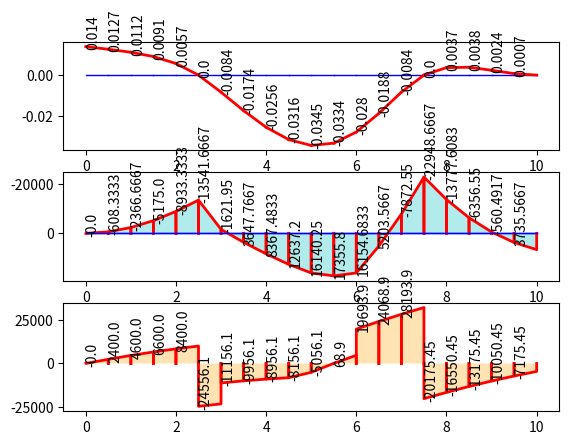

This figure's Python source:
import numpy as np
import matplotlib.pyplot as plt
from typing import List
import json


class Beam:
    def __init__(self, len_beam: float, no_nodes: int, young, inertia, bars, nodes):
        """
        Initializes a Beam object.

        Parameters:
        - young: float, Young's modulus of the material
        - inertia: float, moment of inertia of the beam
        """
        self.len_beam = len_beam
        self.no_nodes = no_nodes
        self.young = young
        self.inertia = inertia
        self.node = nodes
        self.bar = bars

        self.dof = 2
        # row is position and column is force if 0, if 1 then moment
        self.point_load = np.zeros_like(self.node)

        # 2 column
        self.distributed_load = np.zeros([len(self.bar), 2])
        self.support = np.ones_like(self.node).astype(int)

        # section for each bar element
        self.section = np.ones(len(self.bar))

        # 4 columns, 2 for SF and BM at start and end points
        self.force = np.zeros([len(self.bar), 2 * self.dof])
        self.displacement = np.zeros([len(self.bar), 2 * self.dof])
        self.plots = {
            "original": [],
            "deformation": [],
            "shearForce": [],
            "bendingMoment": [],
        }

    def analysis(self):
        """
        Initializes an Analysis object.

        Parameters:
        - node: numpy array, coordinates of the nodes in the system
        - bar: numpy array, connectivity matrix defining the bars in the system
        - dof: int, degrees of freedom per node
        - young: float, Young's modulus of the material
        - inertia: float, moment of inertia of the bars
        - distributed_load: numpy array, distributed load applied to each bar
        - support: numpy array, support conditions for each node
        """
        n_node = len(self.node)
        n_ele = len(self.bar)
        n_dof = self.dof * n_node

        # Calculate the differences in y-coordinates between the second node and the first node of each bar
        d = self.node[self.bar[:, 1], :] - self.node[self.bar[:, 0], :]

        # Calculate the lengths of the beam elements using the Euclidean distance formula
        length = np.sqrt((d**2).sum(axis=1))

        # Stiffness matrix
        # 4x4 matrix for one beam
        element_matrix = np.zeros([2 * self.dof, 2 * self.dof])
        k_matrix = np.zeros([n_ele, 2 * self.dof, 2 * self.dof])
        global_matrix = np.zeros([n_dof, n_dof])

        for i in range(n_ele):
            # DOF
            aux = self.dof * self.bar[i, :]  # Compute DOF indices for the current bar
            index = np.r_[
                aux[0] : aux[0] + self.dof, aux[1] : aux[1] + self.dof
            ]  # Create an index array

            # for a beam element
            # K = E*I/L^3 * |  12   6*L   -12   6*L     |
            #               |   6*L  4*L^2 -6*L  2*L^2  |
            #               |  -12  -6*L    12  -6*L    |
            #               |   6*L  2*L^2 -6*L  4*L^2  |

            l: float = length[i]
            element_matrix[0] = [12, 6 * l, -12, 6 * l]
            element_matrix[1] = [6 * l, 4 * l**2, -6 * l, 2 * l**2]
            element_matrix[2] = [-12, -6 * l, 12, -6 * l]
            element_matrix[3] = [6 * l, 2 * l**2, -6 * l, 4 * l**2]
            k_matrix[i] = self.young * self.inertia * element_matrix / l**3

            global_matrix[np.ix_(index, index)] += k_matrix[i]
            # print(f"eq_load_ele {k_matrix[i]=}\n")
            # Global Stiffness Matrix

        # np.savetxt("matrix_data.txt", global_matrix)
        # plt.imshow(global_matrix, cmap='viridis')

        # For equivalent load at each node
        # 2 for force and 2 for moment
        eq_load_ele = np.zeros([len(self.bar), 2 * self.dof])
        for i in range(n_ele):
            l: float = length[i]
            pi: float = self.distributed_load[i, 0]
            pf: float = self.distributed_load[i, 1]

            # as fixed beam
            eq_load_ele[i, 0] = l * (21 * pi + 9 * pf) / 60
            eq_load_ele[i, 1] = l * (l * (3 * pi + 2 * pf)) / 60
            eq_load_ele[i, 2] = l * (9 * pi + 21 * pf) / 60
            eq_load_ele[i, 3] = l * (l * (-2 * pi - 3 * pf)) / 60

        # Point load
        # Storing load in [self.bar[i, 0], 0] and moment in [self.bar[i, 0], 0]
        for i in range(n_ele):
            self.point_load[self.bar[i, 0], 0] += eq_load_ele[i, 0]
            self.point_load[self.bar[i, 0], 1] += eq_load_ele[i, 1]
            self.point_load[self.bar[i, 1], 0] += eq_load_ele[i, 2]
            self.point_load[self.bar[i, 1], 1] += eq_load_ele[i, 3]
        # solution

        # returns index of non supported nodes
        free_dof = self.support.flatten().nonzero()[0]

        # returns stiffness matrix of non supported nodes
        kff = global_matrix[np.ix_(free_dof, free_dof)]

        p = self.point_load.flatten()

        # returns equivalent load on non supported nodes
        pf = p[free_dof]  # type: ignore

        #  {pf}= [kff]{u}  gives u. For ax = b, x=numpy.linalg.solve(a, b)
        uf = np.linalg.solve(kff, pf)

        u = self.support.astype(float).flatten()
        # print(uf.shape)

        # puts deformation due to equivalent load in index of non supported nodes
        u[free_dof] = uf

        # Makes array of deformation due to equivalent load on either end of beam element
        u = u.reshape(n_node, self.dof)

        # Gives deformation (both deflection and displacement) of a beam element on either ends
        u_ele = np.concatenate((u[self.bar[:, 0]], u[self.bar[:, 1]]), axis=1)

        for i in range(n_ele):
            self.force[i] = np.dot(k_matrix[i], u_ele[i]) - eq_load_ele[i]
            self.displacement[i] = u_ele[i]

    def plot(self, scale=None):
        ne = len(self.bar)
        fig, axs = plt.subplots(3)

        # Deformed Shape
        for i in range(ne):
            # xi= initial position of ith beam element in x-axis
            # xf= final position of ith beam element in x-axis
            xi, xf = self.node[self.bar[i, 0], 0], self.node[self.bar[i, 1], 0]
            yi, yf = self.node[self.bar[i, 0], 1], self.node[self.bar[i, 1], 1]
            axs[0].plot([xi, xf], [yi, yf], "b", linewidth=1)
            self.plots["original"].append([[xi, xf], [yi, yf]])

        for i in range(ne):
            dxi, dxf = self.node[self.bar[i, 0], 0], self.node[self.bar[i, 1], 0]
            dyi = self.node[self.bar[i, 0], 1] + self.displacement[i, 0] * scale
            dyf = self.node[self.bar[i, 1], 1] + self.displacement[i, 2] * scale
            axs[0].plot([dxi, dxf], [dyi, dyf], "r", linewidth=2)
            axs[0].text(dxi, dyi, str(round(dyi / scale, 4)), rotation=90)
            self.plots["deformation"].append([[dxi, dxf], [dyi, dyf]])

        # Bending Moment
        axs[1].invert_yaxis()
        for i in range(ne):
            mxi, mxf = self.node[self.bar[i, 0], 0], self.node[self.bar[i, 1], 0]
            myi, myf = self.node[self.bar[i, 0], 1], self.node[self.bar[i, 1], 1]
            axs[1].plot([mxi, mxf], [myi, myf], "b", linewidth=1)

        for i in range(ne):
            m_xi, m_xf = self.node[self.bar[i, 0], 0], self.node[self.bar[i, 1], 0]
            m_yi = -self.force[i, 1]
            m_yf = self.force[i, 3]
            axs[1].plot([m_xi, m_xi, m_xf, m_xf], [0, m_yi, m_yf, 0], "r", linewidth=2)
            axs[1].fill([m_xi, m_xi, m_xf, m_xf], [0, m_yi, m_yf, 0], "c", alpha=0.3)
            axs[1].text(m_xi, m_yi, str(round(m_yi, 4)), rotation=90)
            self.plots["bendingMoment"].append([[m_xi, m_xf], [m_yi, m_yf]])

        # Shear force
        for i in range(ne):
            mxi, mxf = self.node[self.bar[i, 0], 0], self.node[self.bar[i, 1], 0]
            myi, myf = self.node[self.bar[i, 0], 1], self.node[self.bar[i, 1], 1]
            axs[1].plot([mxi, mxf], [myi, myf], "b", linewidth=1)

        for i in range(ne):
            m_xi, m_xf = self.node[self.bar[i, 0], 0], self.node[self.bar[i, 1], 0]
            m_yi = -self.force[i, 0]
            m_yf = self.force[i, 2]
            axs[2].plot([m_xi, m_xi, m_xf, m_xf], [0, m_yi, m_yf, 0], "r", linewidth=2)
            axs[2].fill(
                [m_xi, m_xi, m_xf, m_xf], [0, m_yi, m_yf, 0], "orange", alpha=0.3
            )
            axs[2].text(m_xi, m_yi, str(round(m_yi, 4)), rotation=90)
            self.plots["shearForce"].append([[m_xi, m_xf], [m_yi, m_yf]])

    def add_point_load(self, loadingList):
        for location, load in loadingList.items():
            self.point_load[(location, 0)] = load
        # print(self.point_load)

    def add_distributed_load(self, loadingList):
        for location, load_array in loadingList.items():
            self.distributed_load[location] = np.array(load_array)

    def assign_support_values(self, index_value_list):
        for index in index_value_list:
            self.support[index] = np.array(0)
        # print("dd", self.support)

    def add_values(self, value):
        self.add_point_load(value["point_load_input"])
        self.add_distributed_load(value["distributed_load_input"])
        self.assign_support_values(value["support_input"])

    def results(self):
        result = {
            "force": self.force.tolist(),
            "displacement": self.displacement.tolist(),
        }
        json_data = json.dumps(result)
        # json_data = result
        return json_data

    def plots_json(self):
        result = self.plots
        json_data = json.dumps(result)
        json_data = result
        return json_data





# <----------------------INPUT------------------------------->

distributedload_ = [
    ["d", 0, [5, 5000, 1000]],
    ["d", 5, [5, 10000, 5000]],
]
support_ = {2.5: 1, 7.5: 1, 10: 0}
pointLoad_input = [[3, 12000], [6, 15000]]
minspan = 0.5
leng = 10


# Structure input
E: float = 210e9
I: float = 4.73e-6


sum_dict = {}
for sublist in pointLoad_input:
    key = sublist[0]
    value = sublist[1]
    if key in sum_dict:
        sum_dict[key] += value
    else:
        sum_dict[key] = value
pointLoad_ = sum_dict


a = []
for dl in distributedload_:
    if dl[2][1] != dl[2][2]:
        min_value = min(dl[2][1], dl[2][2])
        a.append(["d", dl[1], [dl[2][0], min_value, min_value]])
        a.append(["d", dl[1], [dl[2][0], dl[2][1] - min_value, dl[2][2] - min_value]])
    else:
        a.append(dl)


def dl_to_node(list_d, oriN, minspan):
    n = oriN
    a = {}
    span = minspan
    for list in list_d:
        y1 = list[2][1]
        y2 = list[2][2]
        x1 = list[1]
        x2 = list[1] + list[2][0]
        y = lambda x: round(((y2 - y1) / (x2 - x1)) * (x - x1) + (y1), 6)
        s = x1
        if list[1] % span != 0:
            if x1 not in n:
                n[x1] = x1
                a[x1] = ["d", y(x1)]
            else:
                a[x1] = ["d", a[x1][1] + y(x1)]
            s = (int(list[1] / span) + 1) * span

        e = x2
        if x2 % span != 0:
            e = (int(x2 / span)) * span

        x = s
        while x <= e:
            if x not in n:
                n[x] = x
                a[x] = ["d", y(x)]
            else:
                a[x] = ["d", a[x][1] + y(x)]
            x += span

        if x2 % span != 0:
            if x2 not in n:
                n[x2] = x2
                a[x2] = ["d", y(x2)]
            else:
                a[x2] = ["d", a[x2][1] + y(x2)]
    return n, a


n = {}
n, a = dl_to_node(a, n, minspan)
for i in pointLoad_:
    if i not in n:
        n[i] = i

for i in support_:
    if i not in n:
        n[i] = i
n = dict(sorted(n.items(), key=lambda x: x[0]))
dldict_ = dict(sorted(a.items(), key=lambda x: x[0]))
list_n = [[key, value] for key, value in n.items()]

if list_n[0][0] != 0:
    x = 0
    while x < list_n[0][0]:
        if x not in n:
            n[x] = 0
        x += minspan

for i in range(len(list_n) - 1):
    x = list_n[i][0]
    while x <= list_n[i + 1][0]:
        if x not in n:
            n[x] = 0
        x += minspan

if list_n[-1][0] != leng:
    x = list_n[-1][0]
    while x <= leng:
        if x not in n:
            n[x] = 0
        x += minspan

n = dict(sorted(n.items(), key=lambda x: x[0]))

node = 1
pf = {}
df = {}
sf = {}
location2node = {}
for i in n:
    location2node[i] = node
    node += 1
print(location2node)
for i in list_n:
    if i[0] in pointLoad_:
        pf[location2node[i[0]] - 1] = -1 * pointLoad_[i[0]]
    if i[0] in support_:
        sf[location2node[i[0]] - 1] = support_[i[0]]
    if i[0] in dldict_:
        df[location2node[i[0]] - 1] = dldict_[i[0]]
print(pf)


list_df = [[key, value] for key, value in df.items()]
list_pf = [[key, ["p", value]] for key, value in pf.items()]
list_sf = [[key, ["s", value]] for key, value in sf.items()]

combined_list = list_pf + list_df + list_sf

list_f = sorted(combined_list, key=lambda x: x[0])

no_nodes = len(n)
bars = []
dff = {}
for i in range(len(list_df) - 1):
    if list_df[i][0] == list_df[i + 1][0] - 1:
        dff[list_df[i][0]] = [-1 * list_df[i][1][1], -1 * list_df[i + 1][1][1]]
print(dff)


def gen_bars(no_nodes):
    bars = []
    for i in range(no_nodes - 1):
        bars.append([i + 1, i + 2])
    return np.array(bars).astype(int)


def transform_dict_to_list(dictionary):
    result = []
    for key, value in dictionary.items():
        if value == 1:
            result.append((key, 0))
        else:
            result.append((key,))
    return result


sff = transform_dict_to_list(sf)
bars = gen_bars(no_nodes)

value_ = {
    "point_load_input": pf,
    "distributed_load_input": dff,
    "support_input": sff,
}


array = [[key, 0] for key, value in n.items()]

for bar in bars:
    bar[0] = bar[0] - 1
    bar[1] = bar[1] - 1
n = np.array(array).astype(float)
print("N", n)
print("N", bars)
beam_1 = Beam(leng, no_nodes, E, I, bars, n)
beam_1.add_values(value_)

beam_1.analysis()
result = beam_1.results()
beam_1.plot(1)

plots = beam_1.plots_json()
# print(plots)
print(beam_1.force)
print(beam_1.distributed_load)